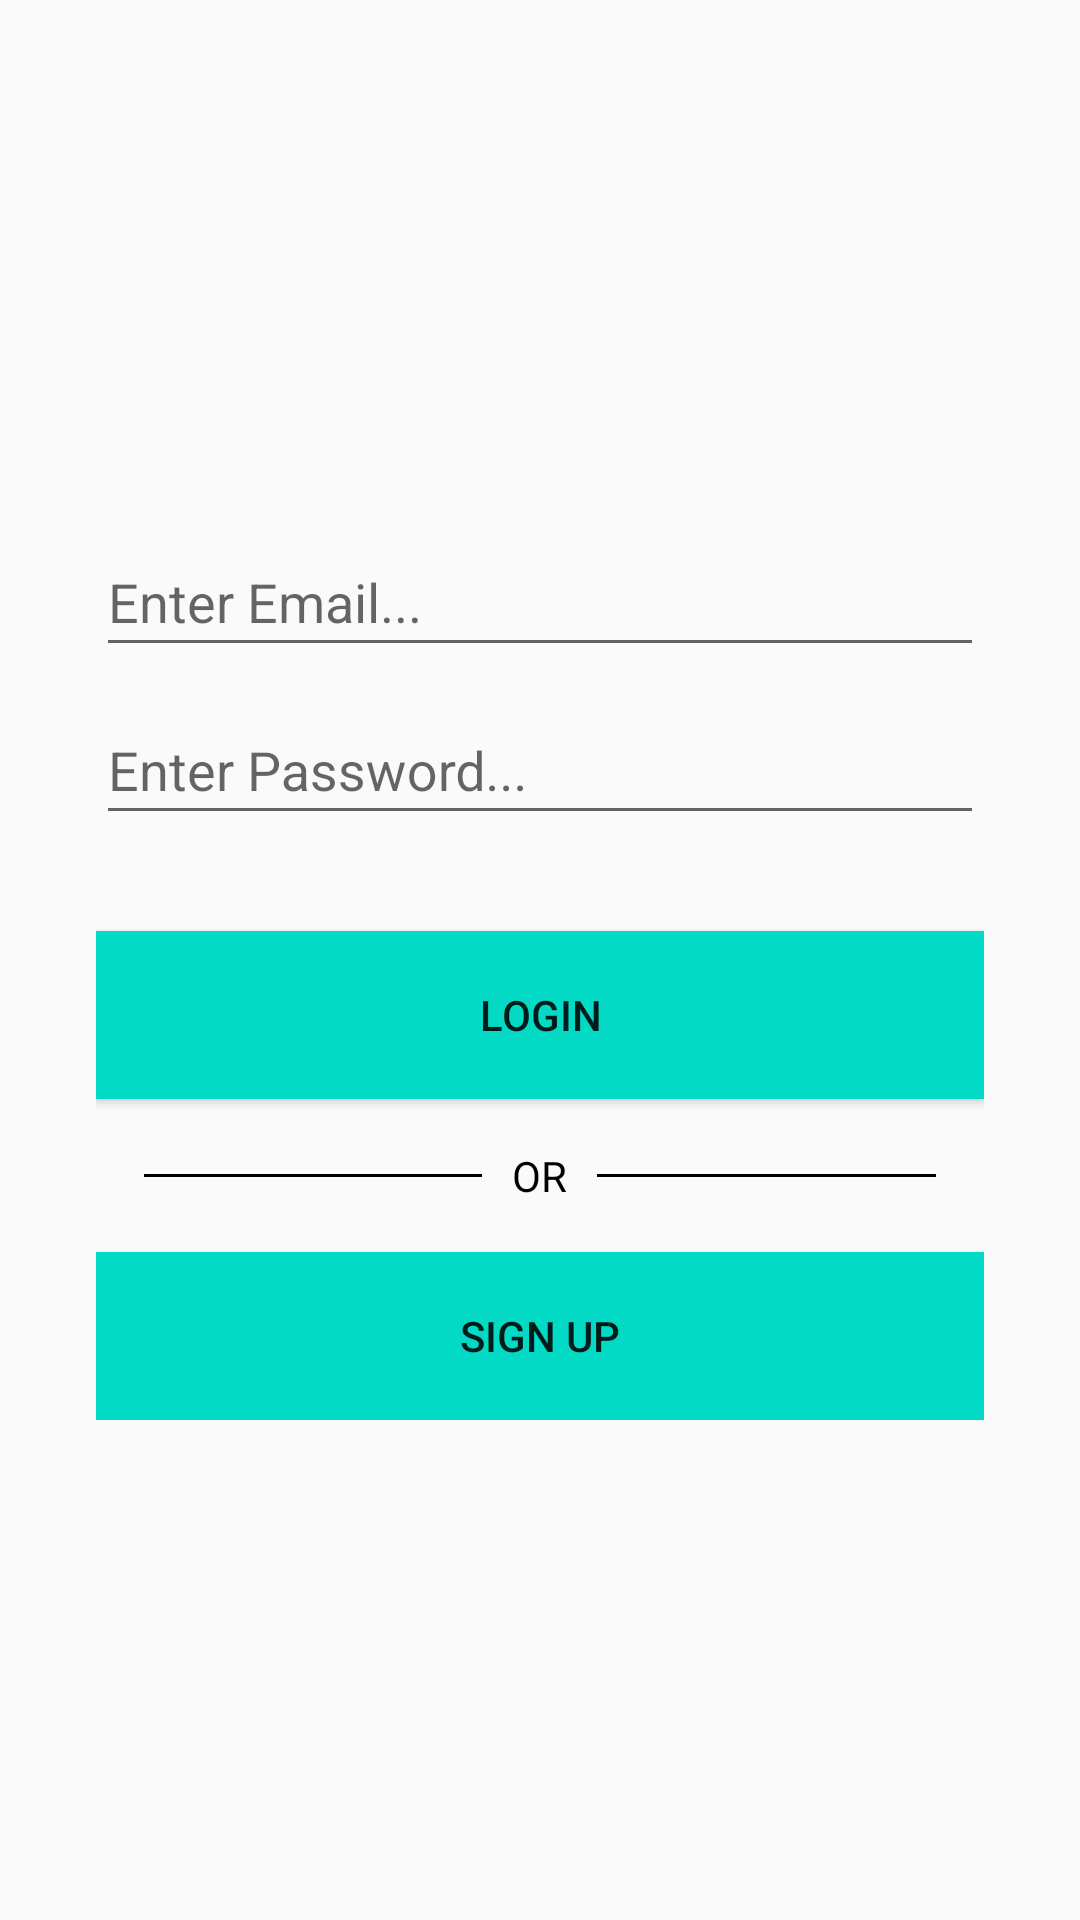

Layout XML and referenced resources for this Android screen:
<!-- AndroidManifest.xml: application theme AppTheme -->
<!-- res/layout/sign_in_layout.xml -->
<?xml version="1.0" encoding="utf-8"?>
<LinearLayout xmlns:android="http://schemas.android.com/apk/res/android"
    xmlns:app="http://schemas.android.com/apk/res-auto"
    xmlns:tools="http://schemas.android.com/tools"
    android:layout_width="match_parent"
    android:gravity="center"
    android:layout_height="match_parent"
    tools:context=".authenticate.LoginActivity">

    <LinearLayout
        android:layout_width="match_parent"
        android:layout_height="wrap_content"
        app:layout_constraintBottom_toBottomOf="parent"
        app:layout_constraintEnd_toEndOf="parent"
        app:layout_constraintStart_toStartOf="parent"
        app:layout_constraintTop_toTopOf="parent"
        android:layout_marginLeft="32dp"
        android:layout_marginRight="32dp"
        android:orientation="vertical">

        <com.google.android.material.textfield.TextInputLayout
            android:layout_width="match_parent"
            android:layout_height="56dp">

            <EditText
                android:id="@+id/email_edt_text"
                android:inputType="textEmailAddress"
                android:layout_width="match_parent"
                android:layout_height="match_parent"
                android:hint="@string/email_hint"/>

        </com.google.android.material.textfield.TextInputLayout>

        <com.google.android.material.textfield.TextInputLayout
            android:layout_width="match_parent"
            android:layout_height="56dp">

            <EditText
                android:id="@+id/pass_edt_text"
                android:inputType="textPassword"
                android:layout_width="match_parent"
                android:layout_height="match_parent"
                android:hint="@string/password_hint"/>

        </com.google.android.material.textfield.TextInputLayout>

        <Button
            android:background="@color/colorAccent"
            android:id="@+id/login_btn"
            android:layout_width="match_parent"
            android:layout_height="56dp"
            android:layout_marginTop="32dp"
            android:text="@string/login_btn"/>


        <RelativeLayout
            android:layout_width="match_parent"
            android:layout_height="wrap_content"
            android:layout_centerVertical="true"
            android:layout_marginTop="16dp">

            <TextView
                android:id="@+id/tvText"
                android:layout_width="wrap_content"
                android:layout_height="wrap_content"
                android:layout_centerInParent="true"
                android:layout_marginLeft="10dp"
                android:layout_marginRight="10dp"
                android:text="OR"
                android:textColor="#000000"/>

            <View
                android:layout_width="match_parent"
                android:layout_height="1dp"
                android:layout_centerVertical="true"
                android:layout_marginLeft="16dp"
                android:layout_toLeftOf="@id/tvText"
                android:background="#000000" />

            <View
                android:layout_width="match_parent"
                android:layout_height="1dp"
                android:layout_centerVertical="true"
                android:layout_marginRight="16dp"
                android:layout_toRightOf="@id/tvText"
                android:background="#000000" />

        </RelativeLayout>

        <Button
            android:id="@+id/signup_btn"
            android:background="@color/colorAccent"
            android:layout_width="match_parent"
            android:layout_height="56dp"
            android:layout_marginTop="16dp"
            android:text="@string/signup_btn" />

    </LinearLayout>

</LinearLayout>
<!-- resources referenced by this layout -->
<resources>
  <color name="colorAccent">#03DAC5</color>
  <string name="email_hint">Enter Email...</string>
  <string name="login_btn">login</string>
  <string name="password_hint">Enter Password...</string>
  <string name="signup_btn">Sign Up</string>
  <style name="AppTheme" parent="Theme.AppCompat.Light.DarkActionBar">
          
          <item name="colorPrimary">@color/colorPrimary</item>
          <item name="colorPrimaryDark">@color/colorPrimaryDark</item>
          <item name="colorAccent">@color/colorAccent</item>
      </style>
  <color name="colorPrimary">#6200EE</color>
  <color name="colorPrimaryDark">#3700B3</color>
</resources>
